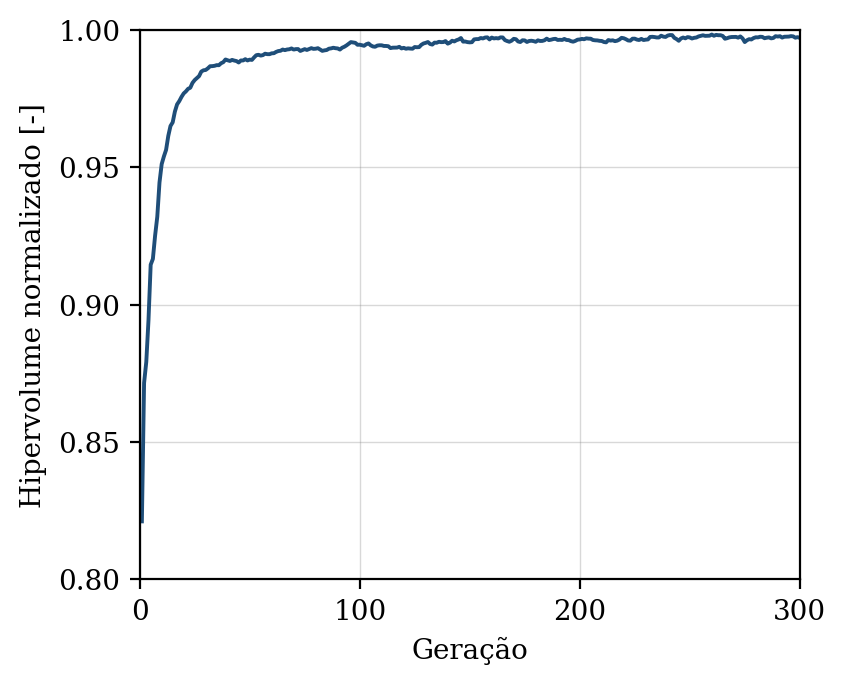

Source data for this figure (header and first rows):
geracao, hipervolume, n_solucoes, n_avaliacoes
1, 0.8211, 12, 50
2, 0.8715, 17, 100
3, 0.8792, 24, 150
4, 0.8944, 20, 200
5, 0.9146, 25, 250
6, 0.9167, 28, 300
7, 0.9251, 34, 350
8, 0.932, 36, 400
9, 0.9445, 40, 450
10, 0.9512, 43, 500
11, 0.954, 42, 550
12, 0.9564, 49, 600
13, 0.9615, 50, 650
14, 0.9651, 50, 700
15, 0.9664, 50, 750
16, 0.9703, 50, 800
17, 0.9729, 50, 850
18, 0.9741, 50, 900
19, 0.9756, 50, 950
20, 0.9769, 50, 1000
21, 0.9776, 50, 1050
22, 0.9786, 50, 1100
23, 0.979, 50, 1150
24, 0.9807, 50, 1200
25, 0.9818, 50, 1250
26, 0.9825, 50, 1300
27, 0.9832, 50, 1350
28, 0.9849, 50, 1400
29, 0.9853, 50, 1450
30, 0.9855, 50, 1500
31, 0.9861, 50, 1550
32, 0.9868, 50, 1600
33, 0.9869, 50, 1650
34, 0.987, 50, 1700
35, 0.9872, 50, 1750
36, 0.9872, 50, 1800
37, 0.9879, 50, 1850
38, 0.9883, 50, 1900
39, 0.9893, 50, 1950
40, 0.989, 50, 2000
41, 0.9887, 50, 2050
42, 0.9891, 50, 2100
43, 0.9889, 50, 2150
44, 0.9887, 50, 2200
45, 0.9882, 50, 2250
46, 0.9889, 50, 2300
47, 0.9889, 50, 2350
48, 0.9894, 50, 2400
49, 0.9889, 50, 2450
50, 0.9892, 50, 2500
51, 0.9891, 50, 2550
52, 0.99, 50, 2600
53, 0.9908, 50, 2650
54, 0.991, 50, 2700
55, 0.9907, 50, 2750
56, 0.9909, 50, 2800
57, 0.9914, 50, 2850
58, 0.9912, 50, 2900
59, 0.9912, 50, 2950
60, 0.9915, 50, 3000
... 240 more rows
